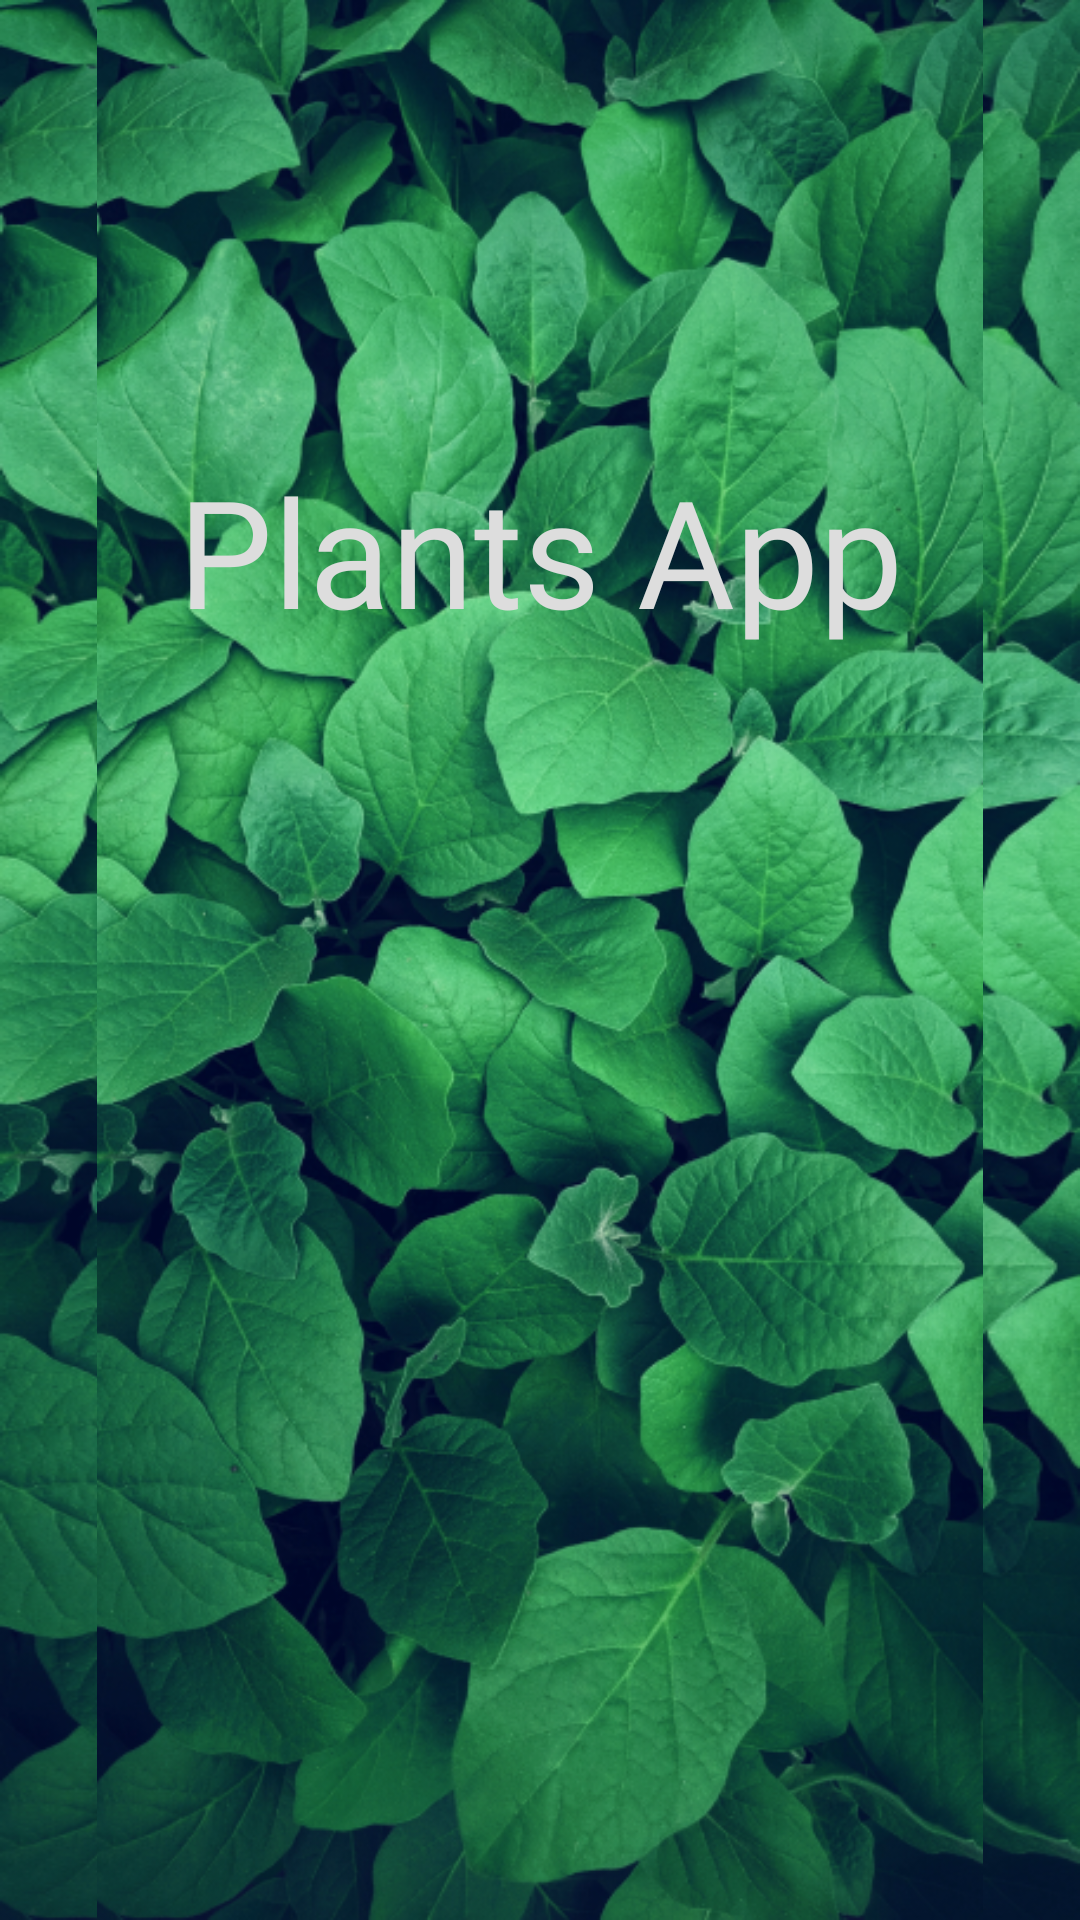

The Android layout XML behind this screen, and the referenced resources:
<!-- AndroidManifest.xml: application theme Theme.PlantSearching -->
<!-- res/layout/activity_splash.xml -->
<?xml version="1.0" encoding="utf-8"?>
<RelativeLayout xmlns:android="http://schemas.android.com/apk/res/android"
xmlns:app="http://schemas.android.com/apk/res-auto"
xmlns:tools="http://schemas.android.com/tools"
android:layout_width="match_parent"
android:layout_height="match_parent"
tools:context="com.example.plantsearching.SplashActivity"
android:background="@drawable/plant">

    <ImageView
        android:id="@+id/logo_splash"
        android:layout_width="match_parent"
        android:layout_height="match_parent"
        android:animation="@anim/fade_in"
        android:src="@drawable/plant"></ImageView>
    <TextView
        android:id="@+id/enjoy"
        android:layout_width="match_parent"
        android:layout_height="wrap_content"
        android:layout_marginTop="150dp"
        android:animation="@anim/fade_in"
        android:fontFamily="@font/satoshi_bold"
        android:gravity="center_horizontal"
        android:text="Plants App"
        android:textColor="@color/light_gray"
        android:textSize="50dp"></TextView>
</RelativeLayout>
<!-- resources referenced by this layout -->
<resources>
  <color name="light_gray">#DDDDDD</color>
  <!-- drawable plant: png bitmap (drawable, 593928 bytes) -->
  <style name="Theme.PlantSearching" parent="Theme.MaterialComponents.DayNight.NoActionBar">
          
          <item name="colorPrimary">@color/purple_500</item>
          <item name="colorPrimaryVariant">@color/purple_700</item>
          <item name="colorOnPrimary">@color/white</item>
          
          <item name="colorSecondary">@color/teal_200</item>
          <item name="colorSecondaryVariant">@color/teal_700</item>
          <item name="colorOnSecondary">@color/black</item>
          
          <item name="android:statusBarColor">?attr/colorPrimaryVariant</item>
          
      </style>
  <color name="purple_500">#FF6200EE</color>
  <color name="purple_700">#FF3700B3</color>
  <color name="white">#FFFFFFFF</color>
  <color name="teal_200">#FF03DAC5</color>
  <color name="teal_700">#FF018786</color>
  <color name="black">#FF000000</color>
</resources>
